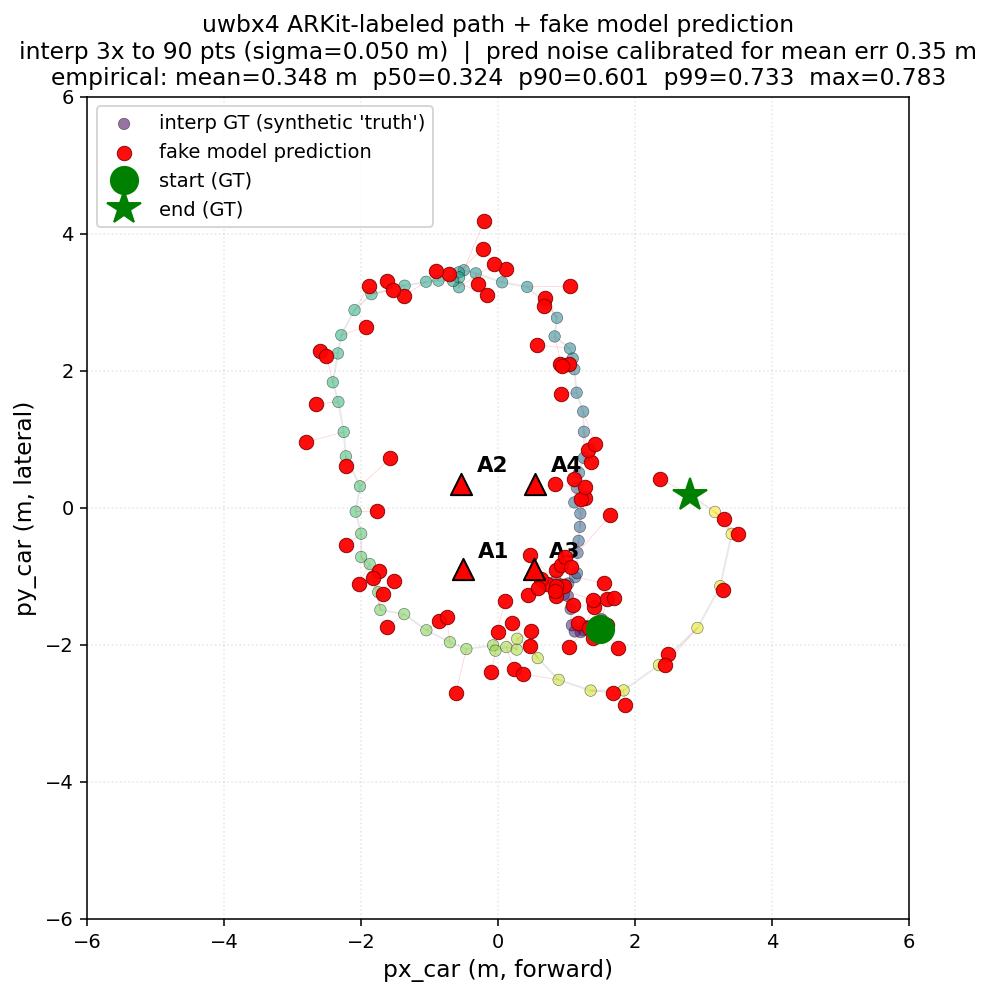

Data behind this chart, as committed beside it:
t_s, gt_px_m, gt_py_m, pred_px_m, pred_py_m, err_m
0.0000, 1.484, -1.778, 1.161, -1.679, 0.3376
0.1629, 1.511, -1.63, 1.592, -1.335, 0.3054
0.3258, 1.525, -1.719, 1.742, -2.051, 0.3976
0.4888, 1.43, -1.752, 1.582, -1.721, 0.1548
0.6517, 1.309, -1.735, 1.041, -2.038, 0.4043
0.8146, 1.266, -1.729, 1.565, -1.717, 0.2991
0.9775, 1.248, -1.791, 1.444, -1.698, 0.2167
1.14, 1.205, -1.819, 1.401, -1.451, 0.4168
1.303, 1.118, -1.809, 1.326, -1.762, 0.2131
1.466, 1.076, -1.718, 1.384, -1.91, 0.3633
1.629, 1.058, -1.48, 1.683, -1.319, 0.6461
1.792, 1.017, -1.292, 0.8461, -1.291, 0.1706
1.955, 0.829, -1.211, 0.8422, -0.9096, 0.3017
2.118, 0.8962, -1.182, 1.386, -1.351, 0.5177
2.281, 0.8382, -1.07, 0.4649, -0.6975, 0.5277
2.444, 0.8745, -1.193, 0.9654, -1.146, 0.1023
2.607, 0.898, -1.181, 0.7057, -1.113, 0.2038
2.77, 0.919, -1.122, 0.9134, -0.8423, 0.2801
2.933, 0.9565, -1.269, 1.089, -1.417, 0.1985
3.095, 0.9775, -1.139, 0.4387, -1.282, 0.5573
3.258, 0.905, -1.189, 0.6281, -1.047, 0.3111
3.421, 0.98, -1.151, 0.5878, -1.175, 0.3928
3.584, 0.9096, -1.151, 0.8452, -1.138, 0.0658
3.747, 1.022, -1.109, 0.8297, -1.222, 0.2229
3.91, 1.123, -1.015, 1.546, -1.101, 0.4313
4.073, 1.151, -0.9578, 0.9823, -0.7172, 0.2937
4.236, 1.158, -0.6617, 1.636, -0.1146, 0.7266
4.399, 1.174, -0.4861, 1.061, -0.871, 0.4013
4.562, 1.193, -0.2812, 1.268, 0.1414, 0.4293
4.725, 1.199, -0.08721, 1.21, 0.119, 0.2065
4.888, 1.111, 0.07538, 1.114, 0.4118, 0.3364
5.051, 1.149, 0.2901, 0.8342, 0.34, 0.3184
5.213, 1.18, 0.5076, 1.273, 0.3025, 0.2253
5.376, 1.251, 0.7243, 1.358, 0.6683, 0.1209
5.539, 1.251, 1.106, 1.318, 0.8475, 0.2672
5.702, 1.24, 1.402, 1.414, 0.9351, 0.4976
5.865, 1.145, 1.677, 0.9168, 1.655, 0.2296
6.028, 1.111, 2.02, 1.028, 2.092, 0.1101
6.191, 1.089, 2.177, 0.9042, 2.098, 0.2006
6.354, 1.048, 2.322, 0.5722, 2.375, 0.4784
6.517, 0.8239, 2.498, 0.9264, 2.066, 0.4438
6.68, 0.8579, 2.77, 0.6806, 3.065, 0.3439
6.843, 0.694, 2.987, 0.6724, 2.943, 0.04926
7.006, 0.4232, 3.221, 1.051, 3.232, 0.6278
7.168, 0.05702, 3.288, 0.1213, 3.488, 0.2096
7.332, -0.3263, 3.42, -0.2964, 3.263, 0.1603
7.494, -0.5017, 3.465, -0.2021, 4.189, 0.7835
7.657, -0.575, 3.433, -0.2273, 3.782, 0.4922
7.82, -0.5723, 3.216, -0.0665, 3.56, 0.6115
7.983, -0.5699, 3.36, -0.7154, 3.402, 0.1515
8.146, -0.6578, 3.307, -0.1567, 3.108, 0.5389
8.309, -0.8716, 3.313, -0.9082, 3.453, 0.1443
8.472, -1.052, 3.296, -1.375, 3.093, 0.3818
8.635, -1.366, 3.239, -1.625, 3.304, 0.2672
8.798, -1.849, 3.115, -1.54, 3.181, 0.316
8.961, -2.097, 2.883, -1.885, 3.227, 0.405
9.124, -2.291, 2.517, -1.933, 2.64, 0.3784
9.287, -2.34, 2.25, -2.597, 2.292, 0.2605
9.449, -2.414, 1.829, -2.509, 2.216, 0.3985
9.612, -2.332, 1.542, -2.667, 1.51, 0.3357
... 30 more rows
